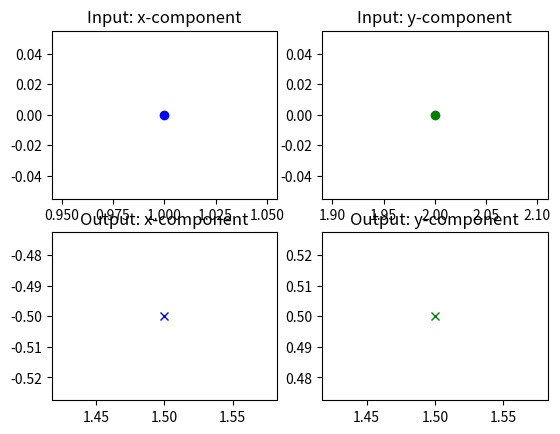

Generate this figure with matplotlib:
# Complex Functions

import matplotlib.pyplot as plt

vx = complex(1, 0)
vy = complex(2, 0)

v_in = (vx, vy)

def RootNot(u):
    avg = (u[0] + u[1])/2
    diff = (u[0] - u[1])/2
    return (complex(avg, diff), complex(avg, -diff))

v_out = RootNot(v_in)

fig, axs = plt.subplots(2, 2)
axs[0, 0].plot(vx.real, vx.imag, 'bo')
axs[0, 0].set_title('Input: x-component')
axs[0, 1].plot(vy.real, vy.imag, 'go')
axs[0, 1].set_title('Input: y-component')
axs[1, 0].plot(v_out[0].real, v_out[0].imag, 'bx')
axs[1, 0].set_title('Output: x-component')
axs[1, 1].plot(v_out[1].real, v_out[1].imag, 'gx')
axs[1, 1].set_title('Output: y-component')

plt.show()
